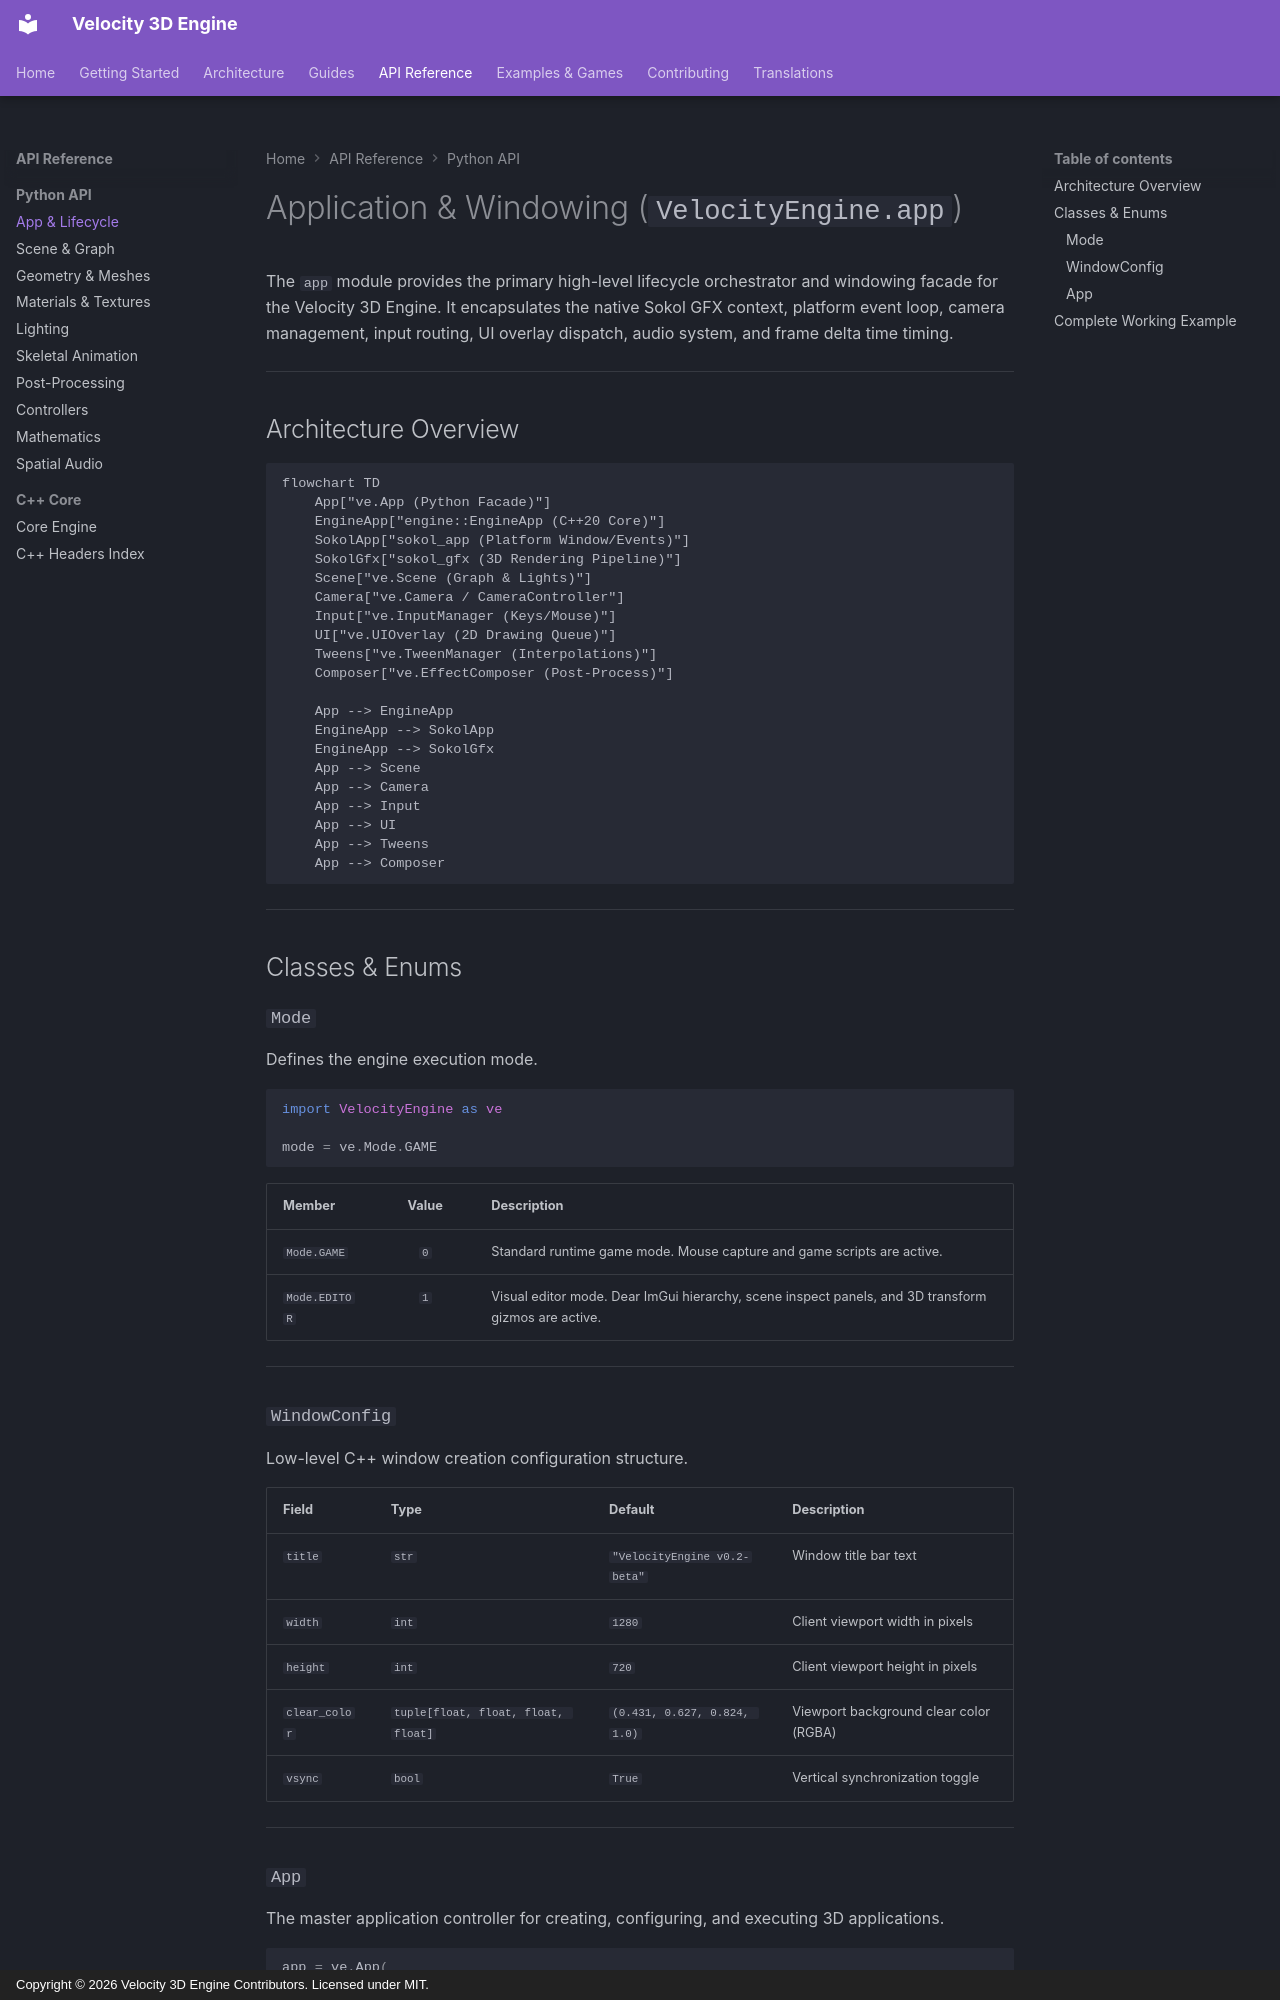

repository: fortestaccountQ/velocity-3d-engine · page: api-reference/python/app/index.html · generator: mkdocs · copyright: Copyright © 2026 Velocity 3D Engine Contributors. Licensed under MIT.

# Application & Windowing (`VelocityEngine.app`)

The `app` module provides the primary high-level lifecycle orchestrator and windowing facade for the Velocity 3D Engine. It encapsulates the native Sokol GFX context, platform event loop, camera management, input routing, UI overlay dispatch, audio system, and frame delta time timing.

---

## Architecture Overview

```mermaid
flowchart TD
    App["ve.App (Python Facade)"]
    EngineApp["engine::EngineApp (C++20 Core)"]
    SokolApp["sokol_app (Platform Window/Events)"]
    SokolGfx["sokol_gfx (3D Rendering Pipeline)"]
    Scene["ve.Scene (Graph & Lights)"]
    Camera["ve.Camera / CameraController"]
    Input["ve.InputManager (Keys/Mouse)"]
    UI["ve.UIOverlay (2D Drawing Queue)"]
    Tweens["ve.TweenManager (Interpolations)"]
    Composer["ve.EffectComposer (Post-Process)"]

    App --> EngineApp
    EngineApp --> SokolApp
    EngineApp --> SokolGfx
    App --> Scene
    App --> Camera
    App --> Input
    App --> UI
    App --> Tweens
    App --> Composer
```

---

## Classes & Enums

### `Mode`
Defines the engine execution mode.

```python
import VelocityEngine as ve

mode = ve.Mode.GAME
```

| Member | Value | Description |
|:---|:---:|:---|
| `Mode.GAME` | `0` | Standard runtime game mode. Mouse capture and game scripts are active. |
| `Mode.EDITOR` | `1` | Visual editor mode. Dear ImGui hierarchy, scene inspect panels, and 3D transform gizmos are active. |

---

### `WindowConfig`
Low-level C++ window creation configuration structure.

| Field | Type | Default | Description |
|:---|:---|:---|:---|
| `title` | `str` | `"VelocityEngine v0.2-beta"` | Window title bar text |
| `width` | `int` | `1280` | Client viewport width in pixels |
| `height` | `int` | `720` | Client viewport height in pixels |
| `clear_color` | `tuple[float, float, float, float]` | `(0.431, 0.627, 0.824, 1.0)` | Viewport background clear color (RGBA) |
| `vsync` | `bool` | `True` | Vertical synchronization toggle |

---

### `App`
The master application controller for creating, configuring, and executing 3D applications.

```python
app = ve.App(
    title: str = "VelocityEngine v0.2-beta",
    width: int = 1280,
    height: int = 720,
    mode: Optional[ve.Mode] = None,
    clear_color: Optional[Union[Sequence[float], str, ve.Color]] = None,
    target_fps: int = 0,
    show_crosshair: bool = True,
    vsync: bool = True
)
```
